Run: headless pygame with SDL's dummy video driver; simulated clock (each Clock.tick advances the game by its frame time, no real sleeping); random seed 0; keys injected as events and as key.get_pressed() state; no mouse input.
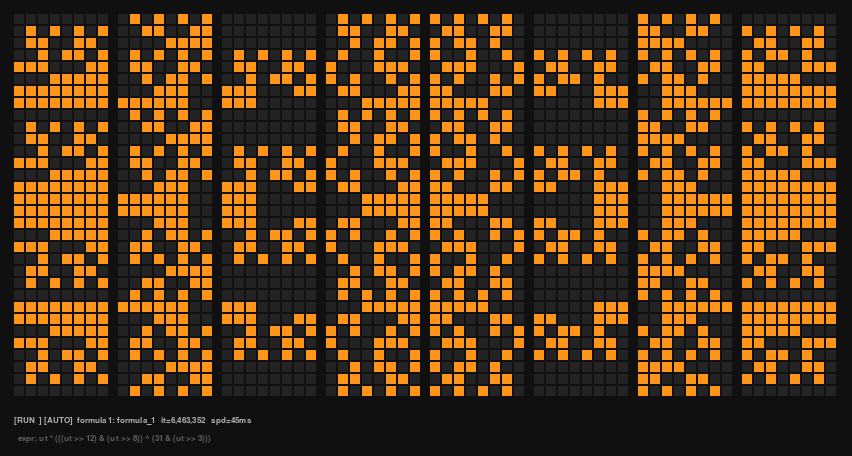
Frame 1 of 4 · flips 1–60 · no input
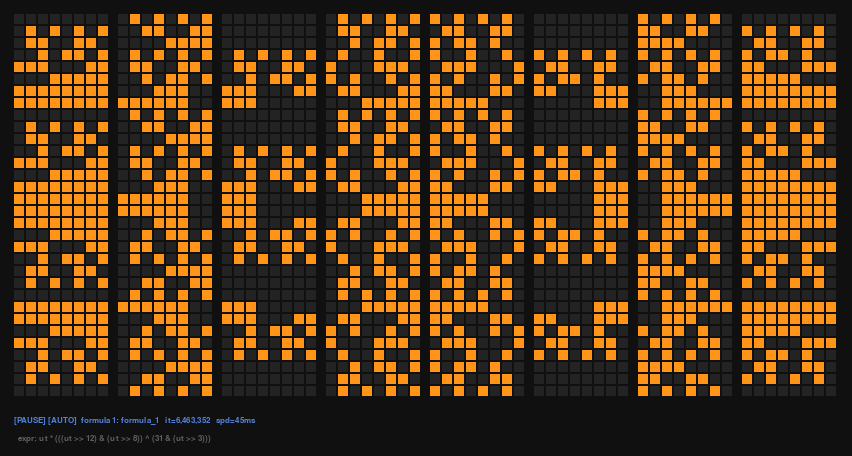
Frame 2 of 4 · flips 61–180 · tapped SPACE, RETURN · held RIGHT (→), D
Frame 3 of 4 · flips 181–300 · held DOWN (↓), S · screen unchanged from frame 2, image omitted
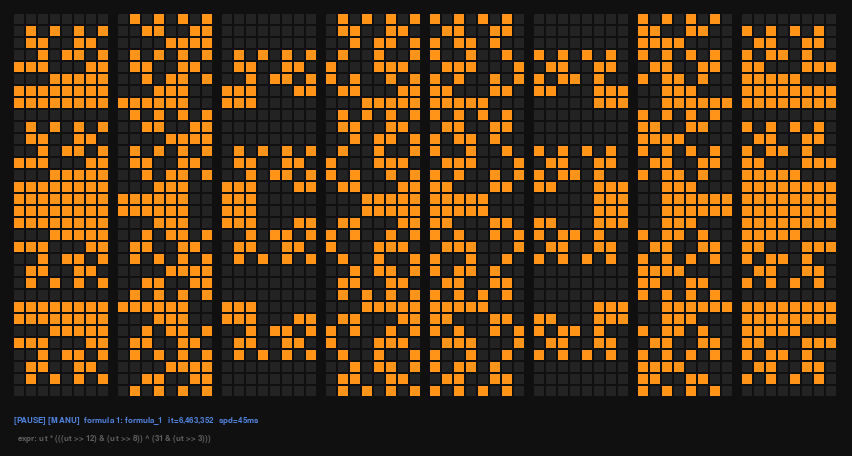
Frame 4 of 4 · flips 301–420 · held LEFT (←), A, UP (↑), W

The pygame program that drew these frames:

#!/usr/bin/env python3
"""
bienalas_01 emulator — pygame LED matrix visualizer

Exact port of the bytebeat + symmetry logic from bienalas_01/bienalas_01.ino.
Edit FORMULAS below to experiment with new patterns; press the index digit key
(0–9) at runtime to select a formula.

Arithmetic fidelity note:
  On Arduino Nano (AVR), 'int' is 16-bit.  'unsigned ut = unsigned(t)' in
  bytebeat() keeps only the lower 16 bits of t.  The pattern() argument 'it'
  is also a 16-bit 'int' parameter, so iterations is truncated before the
  formula runs.  This emulator replicates that truncation so the patterns
  match the hardware exactly.

Controls:
  0–9    select formula directly
  SPACE  toggle pause
  +/-    speed up / slow down  (±5 ms per step)
  R      randomize iteration seed
  A      toggle automatic formula switching
  ESC    quit
"""

import sys
import random
import pygame

# ── hardware constants — must match bienalas_01.ino ───────────────────────────
COLS_PER_PANEL = 8
NUM_PANELS     = 8
BUFFER_SIZE    = COLS_PER_PANEL * NUM_PANELS   # 64 entries

# ── timing — matches .ino defaults ───────────────────────────────────────────
DTIME_DEFAULT = 45      # ms per animation frame  (dtime = 45 in .ino)
OFF_TIME_MS   = 6000    # pause duration between bursts  (offTime = 6000)
BURST_FRAMES  = 32      # frames per running burst before auto-pause

# ── display geometry ──────────────────────────────────────────────────────────
ROWS     = 32           # 4 bytes × 8 bits per buffer entry
LED_PX   = 10           # pixel side of each LED square
GAP      = 2            # pixels between adjacent LEDs
PAN_GAP  = 8            # extra separator between panels
PAD      = 14           # window edge padding
STATUS_H = 44           # height of status bar at bottom

# ── colours ───────────────────────────────────────────────────────────────────
C_BG    = ( 16,  16,  16)
C_OFF   = ( 35,  35,  35)
C_ON    = (255, 148,  24)   # warm amber — matches typical LED color
C_TEXT  = (175, 175, 175)
C_PAUSE = ( 80, 130, 220)
C_DIM   = ( 95,  95,  95)

# ── bytebeat formulas ─────────────────────────────────────────────────────────
# Each entry: (name, expression_string)
# 'ut' is a 16-bit unsigned integer (matches AVR 'unsigned int' behaviour).
# The result is masked to 8 bits automatically.
#
# Add your own formulas below the existing four; select them at runtime with
# the corresponding digit key.
FORMULAS: list[tuple[str, str]] = [
    ("formula_0",  "ut * (((ut >> 12) | (ut >> 8)) & (31 & (ut >> 4)))"),
    ("formula_1",  "ut * (((ut >> 12) & (ut >> 8)) ^ (31 & (ut >> 3)))"),
    ("formula_2",  "ut * (((ut >> 23) & (ut >> 13)) ^ (19 & (ut >> 5)))"),
    ("test_grid",  "85 << (ut % 2)"),
    ("all_on",     "0xFF"),             # all LEDs on — hardware test
    # ── add custom formulas here ──────────────────────────────────────────────
    # ("my_formula", "ut * ((ut >> 10) ^ (ut >> 6))"),
]

NUM_AUTO_FORMULAS = 4   # formulas 0–3 auto-cycle; higher indices are test-only


# ── pre-compile formula strings to fast callables ────────────────────────────
def _compile_formulas() -> list:
    fns = []
    for name, expr in FORMULAS:
        try:
            fn = eval(f"lambda ut: ({expr}) & 0xFF")  # noqa: S307
        except SyntaxError as exc:
            print(f"Formula '{name}' syntax error: {exc}", file=sys.stderr)
            fn = lambda ut: 0  # noqa: E731  silent fallback
        fns.append(fn)
    return fns

_FNS = _compile_formulas()


# ── bytebeat engine ───────────────────────────────────────────────────────────

def reverse_byte(b: int) -> int:
    """Bit-reversal of one byte — exact port of reverse() in bienalas_01.ino."""
    b = ((b & 0xF0) >> 4) | ((b & 0x0F) << 4)
    b = ((b & 0xCC) >> 2) | ((b & 0x33) << 2)
    b = ((b & 0xAA) >> 1) | ((b & 0x55) << 1)
    return b & 0xFF


def bytebeat(t: int, formula_idx: int) -> int:
    """
    Port of bytebeat() from bienalas_01.ino.
    AVR 'unsigned ut = unsigned(t)' keeps only the lower 16 bits of t.
    """
    ut = t & 0xFFFF          # 16-bit unsigned — critical for AVR fidelity
    return _FNS[formula_idx](ut)


def pattern(it16: int, col: int, pan: int, formula_idx: int) -> int:
    """
    Port of pattern() — it16 is already the lower 16 bits of iterations
    (matches the 'int it' parameter truncation on AVR).
    """
    t = (it16 + pan * COLS_PER_PANEL + col) & 0xFFFF
    return bytebeat(t, formula_idx)


def update(buf: list, iterations: int, formula: int) -> int:
    """
    Port of update() from bienalas_01.ino.
    Returns the (possibly updated) formula index.
    'iterations' is the full 32-bit counter.
    """
    # periodic formula advance — uses the full 32-bit iterations value
    if iterations % 32000 == 0:
        formula = (formula + 1) % NUM_AUTO_FORMULAS

    # pattern generation uses only the lower 16 bits (AVR int truncation)
    it16 = iterations & 0xFFFF

    for column in range(COLS_PER_PANEL):
        for panel in range(NUM_PANELS // 2):
            line  = pattern(it16, column, panel, formula)
            rline = reverse_byte(line)

            # row bytes [rline|rline|line|line]:
            #   bytes 0-1 (line)  → original pattern
            #   bytes 2-3 (rline) → bit-reversed → top↔bottom mirror within panel
            entry = (
                (rline << 24) |
                (rline << 16) |
                (line  <<  8) |
                 line
            ) & 0xFFFF_FFFF

            idx      = column + COLS_PER_PANEL * panel
            anti_idx = (COLS_PER_PANEL - 1 - column) + COLS_PER_PANEL * (NUM_PANELS - 1 - panel)
            # anti_idx mirrors: column → left↔right, panel → fills bottom half

            buf[idx]      = entry
            buf[anti_idx] = entry

    return formula


# ── window helpers ────────────────────────────────────────────────────────────

def window_size() -> tuple[int, int]:
    cell = LED_PX + GAP
    w = PAD * 2 + NUM_PANELS * COLS_PER_PANEL * cell + (NUM_PANELS - 1) * PAN_GAP
    h = PAD * 2 + ROWS * cell + STATUS_H
    return w, h


def draw(
    screen:   pygame.Surface,
    buf:      list,
    font:     pygame.font.Font,
    formula:  int,
    iters:    int,
    running:  bool,
    dtime:    int,
    auto_sw:  bool,
) -> None:

    screen.fill(C_BG)
    cell = LED_PX + GAP

    for panel in range(NUM_PANELS):
        for col in range(COLS_PER_PANEL):
            entry = buf[col + COLS_PER_PANEL * panel]
            for row in range(ROWS):
                lit   = (entry >> row) & 1
                color = C_ON if lit else C_OFF
                x = PAD + (panel * COLS_PER_PANEL + col) * cell + panel * PAN_GAP
                y = PAD + row * cell
                pygame.draw.rect(screen, color, (x, y, LED_PX, LED_PX))

    # ── status bar ────────────────────────────────────────────────────────────
    _, h = screen.get_size()
    fname, fexpr = FORMULAS[formula] if formula < len(FORMULAS) else ("?", "?")
    sc = C_PAUSE if not running else C_TEXT
    state_s = "PAUSE" if not running else "RUN  "
    auto_s  = "AUTO" if auto_sw else "MANU"

    line1 = font.render(
        f"[{state_s}] [{auto_s}]  formula {formula}: {fname}"
        f"   it={iters:,}   spd={dtime}ms",
        True, sc,
    )
    line2 = font.render(
        f"  expr: {fexpr[:92]}",
        True, C_DIM,
    )
    screen.blit(line1, (PAD, h - STATUS_H + 4))
    screen.blit(line2, (PAD, h - STATUS_H + 22))


# ── main ──────────────────────────────────────────────────────────────────────

def main() -> None:
    pygame.init()
    font   = pygame.font.SysFont("monospace", 12)
    screen = pygame.display.set_mode(window_size())
    pygame.display.set_caption("bienalas_01 — LED matrix emulator")
    clock  = pygame.time.Clock()

    buf        = [0] * BUFFER_SIZE
    iterations = random.randint(0, 9_999_999)          # random(10E6) in .ino
    formula    = random.randint(0, min(2, len(FORMULAS) - 1))
    switch1    = True    # True = RUNNING phase, False = PAUSE burst
    counter    = 0
    last_off   = 0
    dtime      = DTIME_DEFAULT
    auto_sw    = True    # enable auto pause/formula switching
    last_upd   = pygame.time.get_ticks()

    running = True
    while running:
        for event in pygame.event.get():
            if event.type == pygame.QUIT:
                running = False

            elif event.type == pygame.KEYDOWN:
                k = event.key

                if k == pygame.K_ESCAPE:
                    running = False

                elif pygame.K_0 <= k <= pygame.K_9:
                    idx = k - pygame.K_0
                    if idx < len(FORMULAS):
                        formula = idx

                elif k == pygame.K_SPACE:
                    switch1 = not switch1
                    if not switch1:
                        last_off = pygame.time.get_ticks()

                elif k in (pygame.K_PLUS, pygame.K_EQUALS, pygame.K_KP_PLUS):
                    dtime = max(5, dtime - 5)

                elif k in (pygame.K_MINUS, pygame.K_KP_MINUS):
                    dtime = min(500, dtime + 10)

                elif k == pygame.K_r:
                    iterations = random.randint(0, 9_999_999)

                elif k == pygame.K_a:
                    auto_sw = not auto_sw

        now = pygame.time.get_ticks()
        if now - last_upd >= dtime:
            if switch1:
                iterations += 1
                formula = update(buf, iterations, formula)
                counter += 1

                if auto_sw and (counter % BURST_FRAMES) == 0:
                    switch1  = False
                    last_off = now
                    if random.randint(0, 9) < 3:
                        formula = random.randint(0, min(2, len(FORMULAS) - 1))
            else:
                if now > last_off + OFF_TIME_MS:
                    switch1 = True

            last_upd = now

        draw(screen, buf, font, formula, iterations, switch1, dtime, auto_sw)
        pygame.display.flip()
        clock.tick(120)

    pygame.quit()
    sys.exit(0)


if __name__ == "__main__":
    main()
